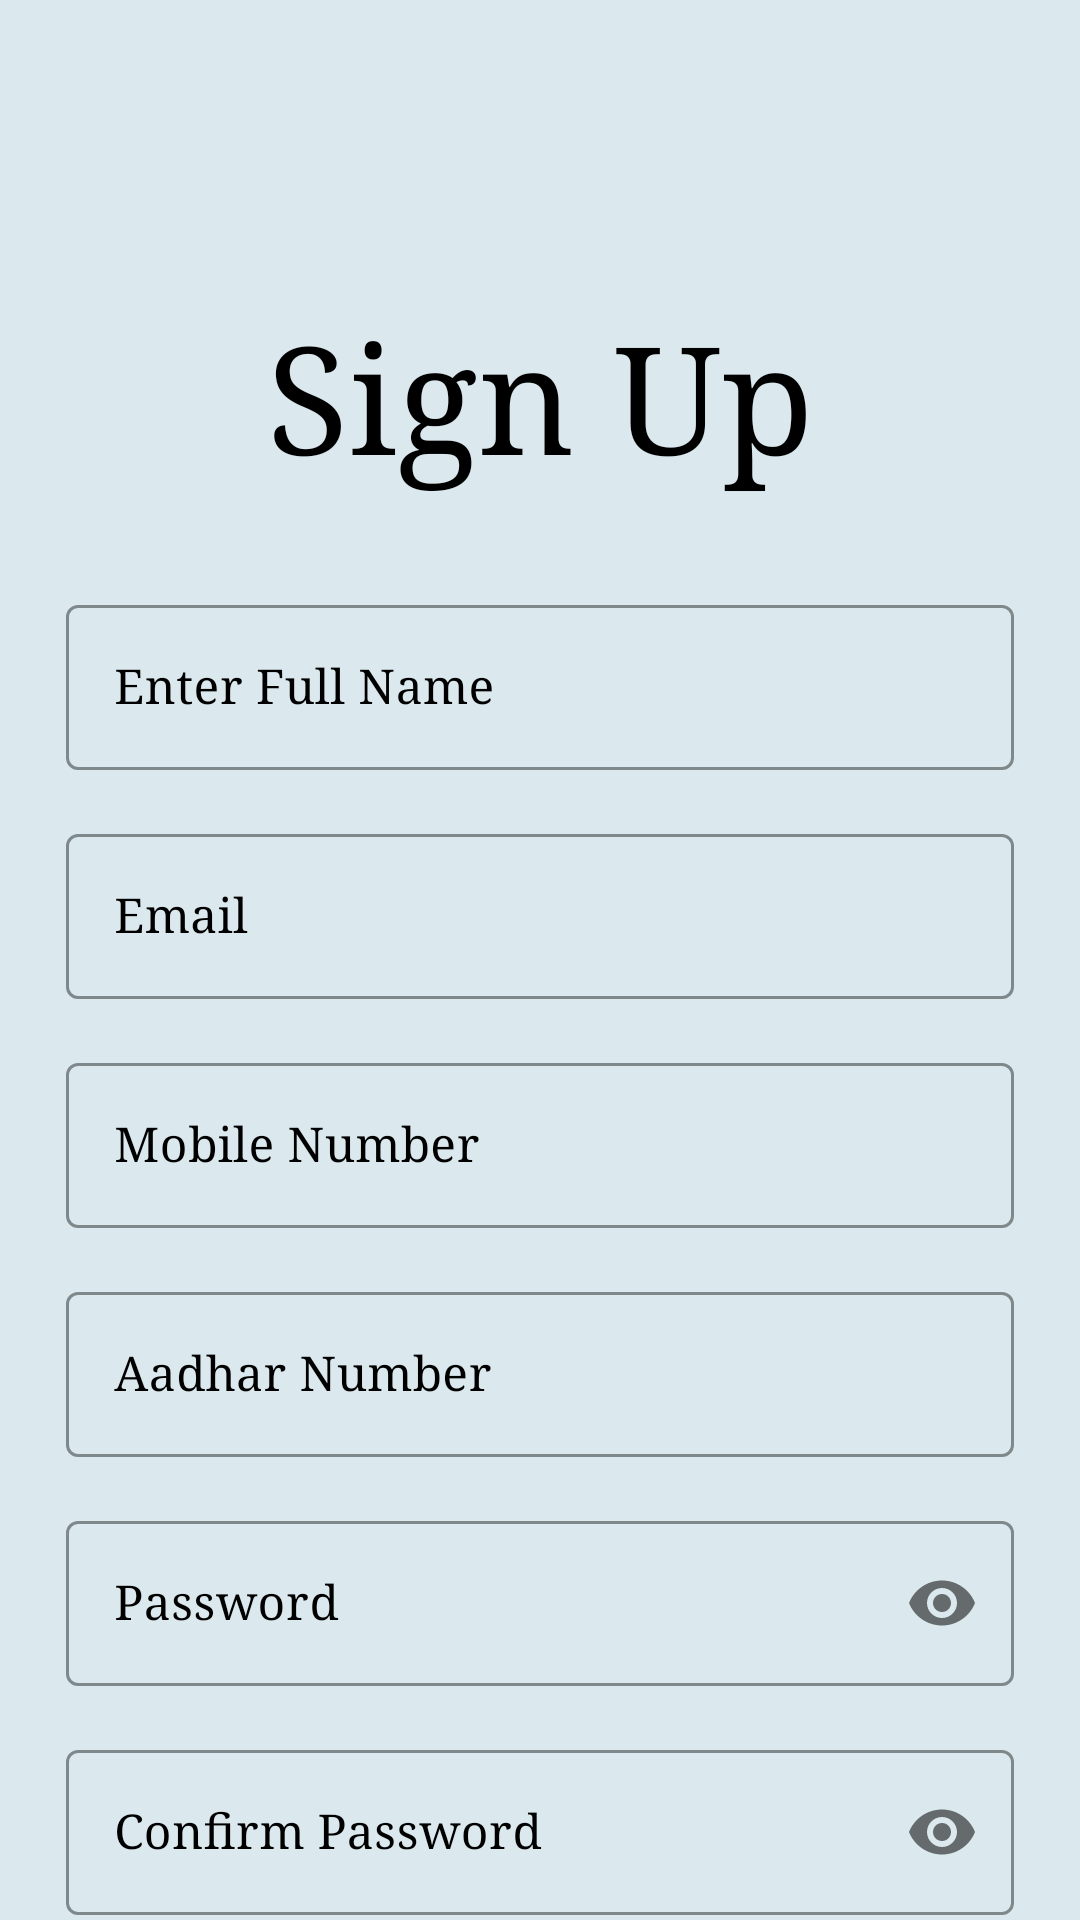

The Android layout XML behind this screen, and the referenced resources:
<!-- AndroidManifest.xml: application theme Theme.AmbulanceCall -->
<!-- res/layout/activity_register.xml -->
<?xml version="1.0" encoding="utf-8"?>
<ScrollView xmlns:android="http://schemas.android.com/apk/res/android"
    xmlns:app="http://schemas.android.com/apk/res-auto"
    xmlns:tools="http://schemas.android.com/tools"
    android:layout_width="match_parent"
    android:layout_height="match_parent"
    android:background="@color/white"
    android:scrollbars="none"
    tools:context=".user.RegisterActivity">

    <LinearLayout
        android:layout_width="match_parent"
        android:layout_height="wrap_content"
        android:layout_marginStart="22dp"
        android:layout_marginEnd="22dp"
        android:orientation="vertical">

        <androidx.constraintlayout.widget.ConstraintLayout
            android:layout_width="match_parent"
            android:layout_height="wrap_content">

            <ImageView
                android:layout_width="75dp"
                android:layout_height="75dp"
                android:src="@drawable/ambulance"
                app:layout_constraintBottom_toBottomOf="parent"
                app:layout_constraintEnd_toEndOf="parent"
                app:layout_constraintHorizontal_bias="0.0"
                app:layout_constraintStart_toStartOf="parent"
                app:layout_constraintTop_toTopOf="parent"
                app:layout_constraintVertical_bias="0.0" />

        </androidx.constraintlayout.widget.ConstraintLayout>

        <TextView
            android:layout_width="match_parent"
            android:layout_height="wrap_content"
            android:layout_marginTop="24dp"
            android:fontFamily="serif"
            android:text="Sign Up"
            android:textAlignment="center"
            android:textColor="@color/black"
            android:textSize="50sp" />

        <com.google.android.material.textfield.TextInputLayout
            style="@style/Widget.MaterialComponents.TextInputLayout.OutlinedBox"
            android:layout_width="match_parent"
            android:layout_height="wrap_content"
            android:layout_marginTop="32dp"
            android:hint="Enter Full Name"
            android:textColorHint="@color/black"
            app:boxStrokeColor="@color/black">

            <com.google.android.material.textfield.TextInputEditText
                android:id="@+id/fullname"
                android:layout_width="match_parent"
                android:layout_height="wrap_content"
                android:fontFamily="serif"
                android:inputType="text"
                android:singleLine="true"
                android:textColor="@color/black" />



        </com.google.android.material.textfield.TextInputLayout>

        <com.google.android.material.textfield.TextInputLayout
            style="@style/Widget.MaterialComponents.TextInputLayout.OutlinedBox"
            android:layout_width="match_parent"
            android:layout_height="wrap_content"
            android:layout_marginTop="16dp"
            android:hint="Email"
            android:textColorHint="@color/black"
            app:boxStrokeColor="@color/black">

            <com.google.android.material.textfield.TextInputEditText
                android:id="@+id/email"
                android:layout_width="match_parent"
                android:layout_height="wrap_content"
                android:fontFamily="serif"
                android:inputType="textEmailAddress"
                android:singleLine="true"
                android:textColor="@color/black" />

        </com.google.android.material.textfield.TextInputLayout>

        <LinearLayout
            android:layout_width="match_parent"
            android:layout_height="wrap_content"
            android:layout_marginTop="16dp"
            android:gravity="center"
            android:orientation="horizontal">

            <com.google.android.material.textfield.TextInputLayout
                style="@style/Widget.MaterialComponents.TextInputLayout.OutlinedBox"
                android:layout_width="match_parent"
                android:layout_height="wrap_content"
                android:hint="Mobile Number"
                android:textColorHint="@color/black"
                app:boxStrokeColor="@color/black">

                <com.google.android.material.textfield.TextInputEditText
                    android:id="@+id/number"
                    android:layout_width="match_parent"
                    android:layout_height="wrap_content"
                    android:fontFamily="serif"
                    android:inputType="number"
                    android:singleLine="true"
                    android:textColor="@color/black" />

            </com.google.android.material.textfield.TextInputLayout>


        </LinearLayout>


        <com.google.android.material.textfield.TextInputLayout
            style="@style/Widget.MaterialComponents.TextInputLayout.OutlinedBox"
            android:layout_width="match_parent"
            android:layout_height="wrap_content"
            android:layout_marginTop="16dp"
            android:hint="Aadhar Number"
            android:textColorHint="@color/black"
            app:boxStrokeColor="@color/black">

            <com.google.android.material.textfield.TextInputEditText
                android:id="@+id/aadharnumber"
                android:layout_width="match_parent"
                android:layout_height="wrap_content"
                android:fontFamily="serif"
                android:inputType="number"
                android:singleLine="true"
                android:textColor="@color/black" />

        </com.google.android.material.textfield.TextInputLayout>

        <com.google.android.material.textfield.TextInputLayout
            style="@style/Widget.MaterialComponents.TextInputLayout.OutlinedBox"
            android:layout_width="match_parent"
            android:layout_height="wrap_content"
            android:layout_marginTop="16dp"
            android:hint="Password"
            android:textColorHint="@color/black"
            app:boxStrokeColor="@color/black"
            app:passwordToggleEnabled="true">

            <com.google.android.material.textfield.TextInputEditText
                android:id="@+id/password"
                android:layout_width="match_parent"
                android:layout_height="wrap_content"
                android:fontFamily="serif"
                android:inputType="textPassword"
                android:singleLine="true"
                android:textColor="@color/black" />

        </com.google.android.material.textfield.TextInputLayout>

        <com.google.android.material.textfield.TextInputLayout
            style="@style/Widget.MaterialComponents.TextInputLayout.OutlinedBox"
            android:layout_width="match_parent"
            android:layout_height="wrap_content"
            android:layout_marginTop="16dp"
            android:hint="Confirm Password"
            android:textColorHint="@color/black"
            app:boxStrokeColor="@color/black"
            app:passwordToggleEnabled="true">

            <com.google.android.material.textfield.TextInputEditText
                android:id="@+id/confirmpassword"
                android:layout_width="match_parent"
                android:layout_height="wrap_content"
                android:fontFamily="serif"
                android:inputType="textPassword"
                android:singleLine="true"
                android:textColor="@color/black" />

        </com.google.android.material.textfield.TextInputLayout>

        <FrameLayout
            android:layout_width="match_parent"
            android:layout_height="wrap_content"
            android:layout_marginTop="32dp">

            <ProgressBar
                android:id="@+id/signUpProgressBar"
                android:layout_width="50dp"
                android:layout_height="50dp"
                android:layout_gravity="center_horizontal"
                android:visibility="invisible" />

            <com.google.android.material.button.MaterialButton
                android:id="@+id/btnRegister"
                android:layout_width="match_parent"
                android:layout_height="wrap_content"
                android:backgroundTint="@color/a_red"
                android:fontFamily="serif"
                android:paddingStart="20dp"
                android:paddingTop="10dp"
                android:paddingEnd="20dp"
                android:paddingBottom="20dp"
                android:text="Sign Up"
                app:cornerRadius="10dp" />

        </FrameLayout>

        <LinearLayout
            android:layout_width="match_parent"
            android:layout_height="wrap_content"
            android:layout_marginTop="32dp"
            android:gravity="center"
            android:orientation="horizontal">

            <TextView
                android:layout_width="wrap_content"
                android:layout_height="wrap_content"
                android:fontFamily="serif"
                android:text="Already have an Account ?"
                android:textColor="@color/black"
                android:textSize="14sp" />

            <TextView
                android:id="@+id/txtSignIn"
                android:layout_width="wrap_content"
                android:layout_height="wrap_content"
                android:layout_marginStart="10dp"
                android:fontFamily="serif"
                android:text="Sign In"
                android:textColor="@color/a_red"
                android:textSize="14sp" />


        </LinearLayout>

    </LinearLayout>

</ScrollView>
<!-- resources referenced by this layout -->
<resources>
  <color name="a_red">#FF6B6B</color>
  <color name="black">#FF000000</color>
  <color name="white">#DBE9EE</color>
  <style name="Theme.AmbulanceCall" parent="Theme.MaterialComponents.DayNight.DarkActionBar">
          
          <item name="colorPrimary">@color/purple_500</item>
          <item name="colorPrimaryVariant">@color/purple_700</item>
          <item name="colorOnPrimary">@color/white</item>
          
          <item name="colorSecondary">@color/teal_200</item>
          <item name="colorSecondaryVariant">@color/teal_700</item>
          <item name="colorOnSecondary">@color/black</item>
          
          <item name="android:statusBarColor" tools:targetApi="l">?attr/colorPrimaryVariant</item>
          
      </style>
  <color name="purple_500">#33658A</color>
  <color name="purple_700">#33B9EF</color>
  <color name="teal_200">#FF03DAC5</color>
  <color name="teal_700">#FF018786</color>
</resources>
